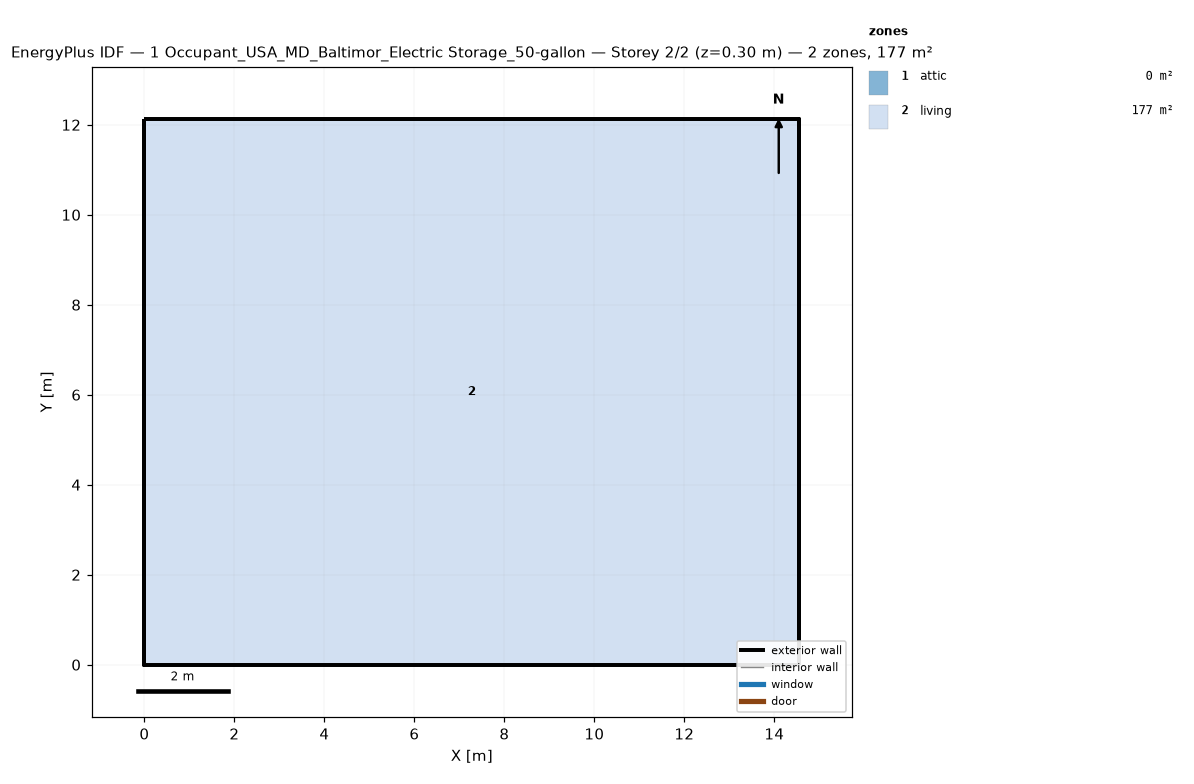
=== STOREY PLAN SPEC (per zone: floor XY polygon, exterior-wall plan segments, windows/doors) ===
zone 1: attic  (0.0 m²)
  exterior wall: (14.55, 0.00) – (14.55, 12.13) – (14.55, 6.06)  [18.2 m]
  exterior wall: (0.00, 12.13) – (0.00, 0.00) – (0.00, 6.06)  [18.2 m]
zone 2: living  (176.5 m²)
  floor: (0.00, 0.00) (0.00, 12.13) (14.55, 12.13) (14.55, 0.00)
  exterior wall: (0.00, 0.00) – (14.55, 0.00)  [14.6 m]
  exterior wall: (14.55, 0.00) – (14.55, 12.13)  [12.1 m]
  exterior wall: (14.55, 12.13) – (0.00, 12.13)  [14.6 m]
  exterior wall: (0.00, 12.13) – (0.00, 0.00)  [12.1 m]

=== DERIVED (storey summary) ===
Building: 1 Occupant_USA_MD_Baltimor_Electric Storage_50-gallon
Storey: 2 of 2  (floor level z = 0.30 m)
Storey gross floor area: 176.5 m²
Zones on this storey: 2
  - attic: floor 0.0 m²; exterior wall 36.4 m (24.5 m²); WWR 0.0%
  - living: floor 176.5 m²; exterior wall 53.4 m (146.4 m²); WWR 0.0%
Zone adjacency: (none detected)